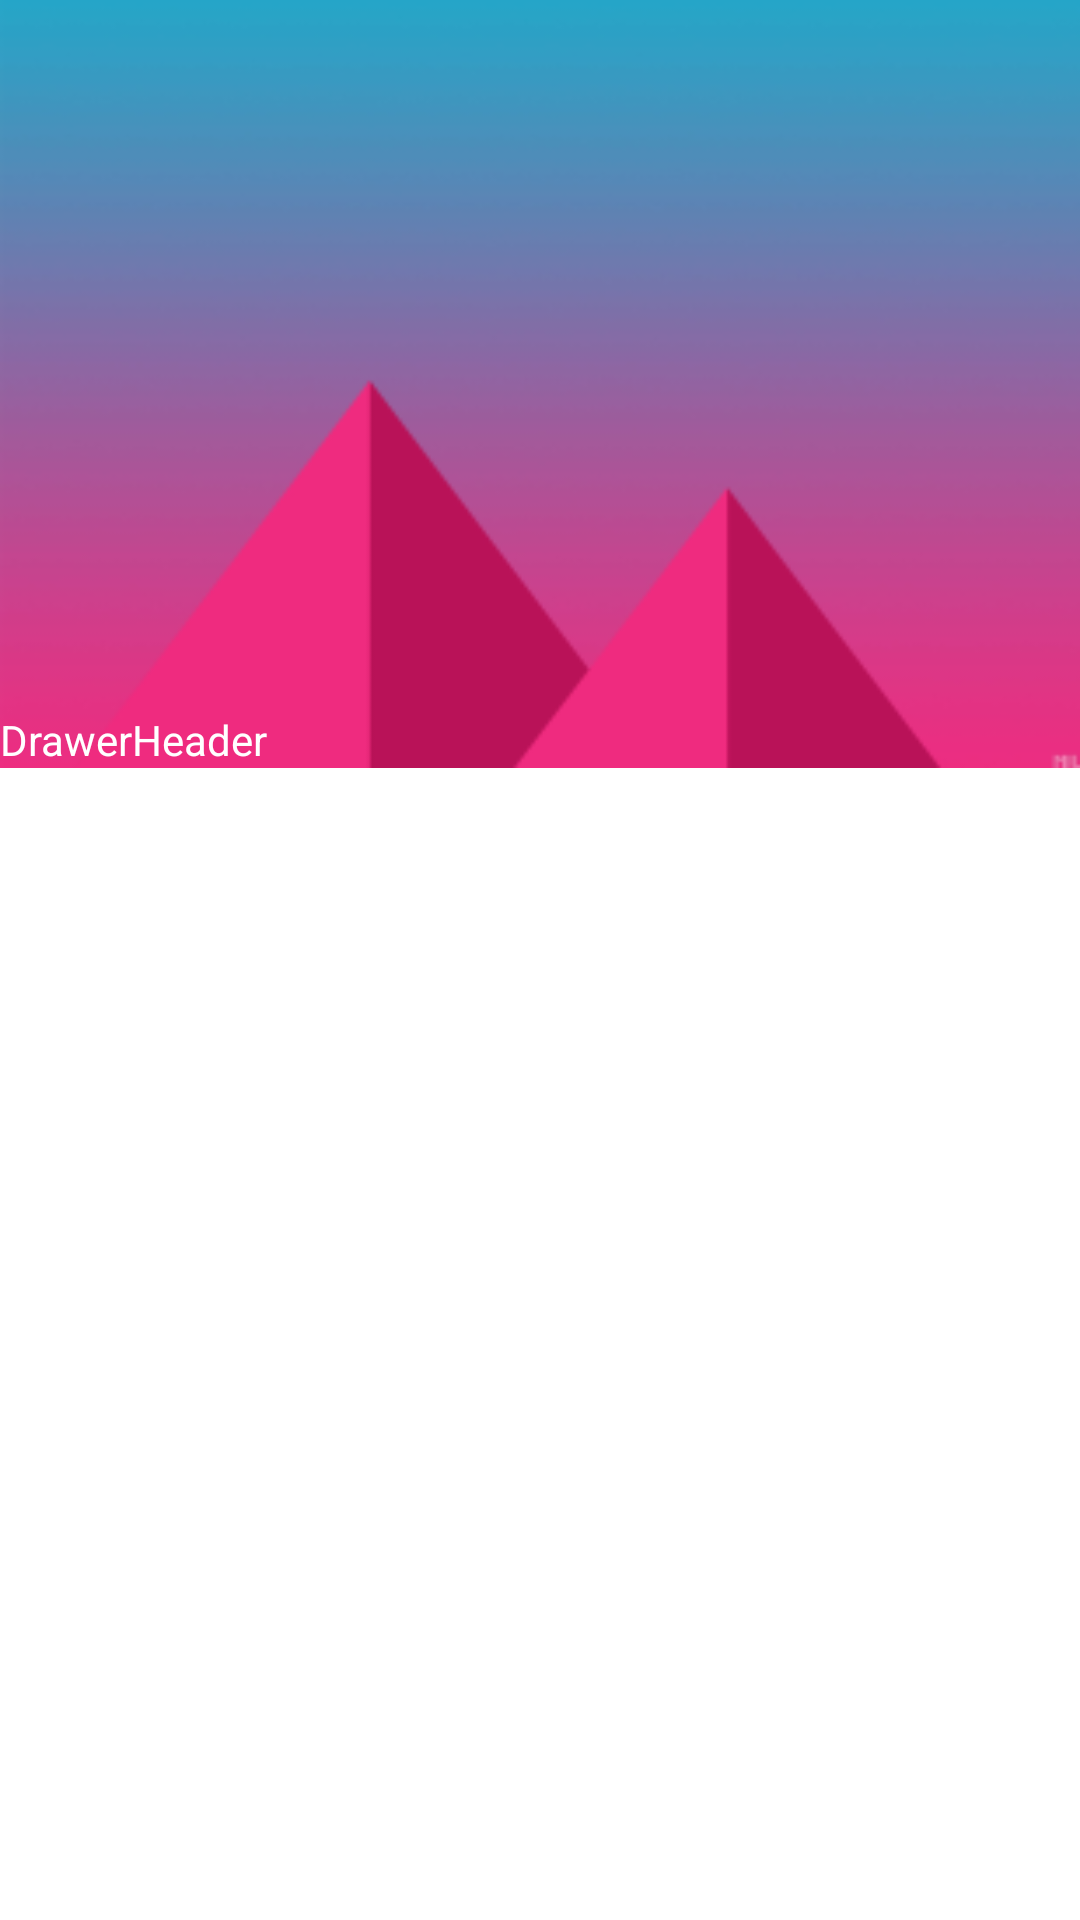

Here is an Android app screen rendered from its layout file. Give the layout XML and the strings, colors and styles it references.
<!-- AndroidManifest.xml: application theme AppTheme -->
<!-- res/layout/common_drawer.xml -->
<?xml version="1.0" encoding="utf-8"?>
<LinearLayout xmlns:android="http://schemas.android.com/apk/res/android"
    android:id="@+id/navigation_drawer"
    android:layout_width="match_parent"
    android:layout_height="match_parent"
    android:layout_gravity="start"
    android:background="#ffffff"
    android:orientation="vertical">

    <FrameLayout
        android:layout_width="match_parent"
        android:layout_height="256dp"
        android:background="@mipmap/drawer_header">

        <TextView
            android:layout_width="wrap_content"
            android:layout_height="wrap_content"
            android:layout_gravity="bottom"
            android:layout_margin="@dimen/fab_margin"
            android:text="DrawerHeader"
            android:textColor="@color/author_text_color"
            android:textSize="@dimen/author_text_size" />

    </FrameLayout>

</LinearLayout>
<!-- resources referenced by this layout -->
<resources>
  <color name="author_text_color">#ffffff</color>
  <!-- mipmap drawer_header: png bitmap (mipmap-xhdpi, 21250 bytes) -->
  <style name="AppTheme" parent="Theme.AppCompat.Light.DarkActionBar">
          
          <item name="colorPrimary">@color/colorPrimary</item>
          <item name="colorPrimaryDark">@color/colorPrimaryDark</item>
          <item name="colorAccent">@color/colorAccent</item>
  
      </style>
  <color name="colorPrimary">#FF69B4</color>
  <color name="colorPrimaryDark">#C71585</color>
  <color name="colorAccent">#F5FA</color>
</resources>
